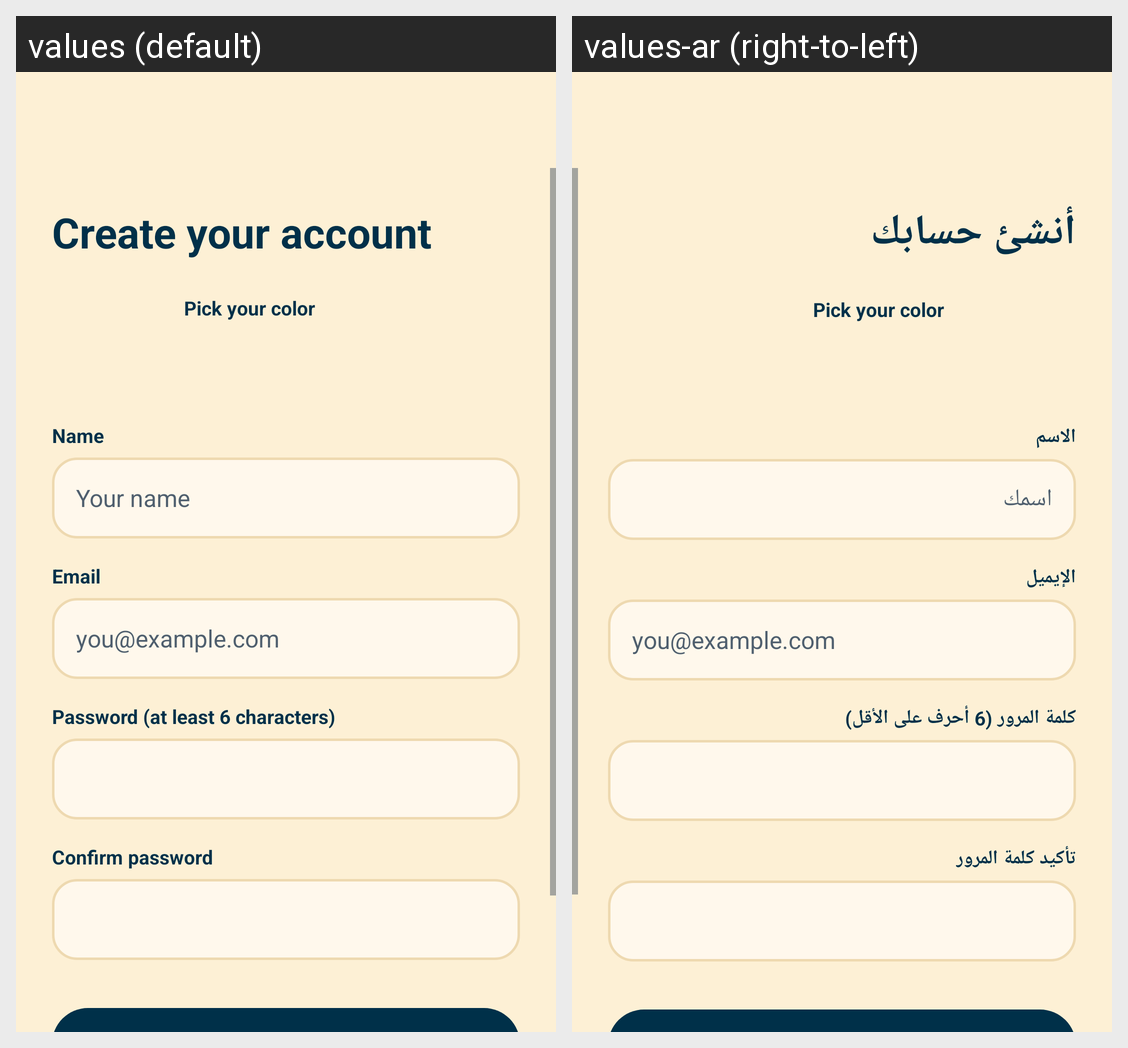

For this localized Android screen grid, give each drawn string resource with its value in every locale shown.
Android screen res/layout/activity_sign_up.xml rendered under 2 locales, left to right: values (default), values-ar (right-to-left). Device: Nexus 5 (rendered at 1080×1920; each locale shown at half size, 540×960, under a caption strip naming it); theme Theme.WatchSync.
Strings drawn on this screen, with the default value and each locale's value (text and hints the layout hard-codes, and strings that could not be matched under every locale, appear in the picture but are not listed):

create_your_account
  values: Create your account
  values-ar: أنشئ حسابك

name
  values: Name
  values-ar: الاسم

your_name
  values: Your name
  values-ar: اسمك

email
  values: Email
  values-ar: الإيميل

you_example_com
  values: you@example.com
  values-ar: you@example.com

password_at_least_6_characters
  values: Password (at least 6 characters)
  values-ar: كلمة المرور (6 أحرف على الأقل)

confirm_password
  values: Confirm password
  values-ar: تأكيد كلمة المرور
